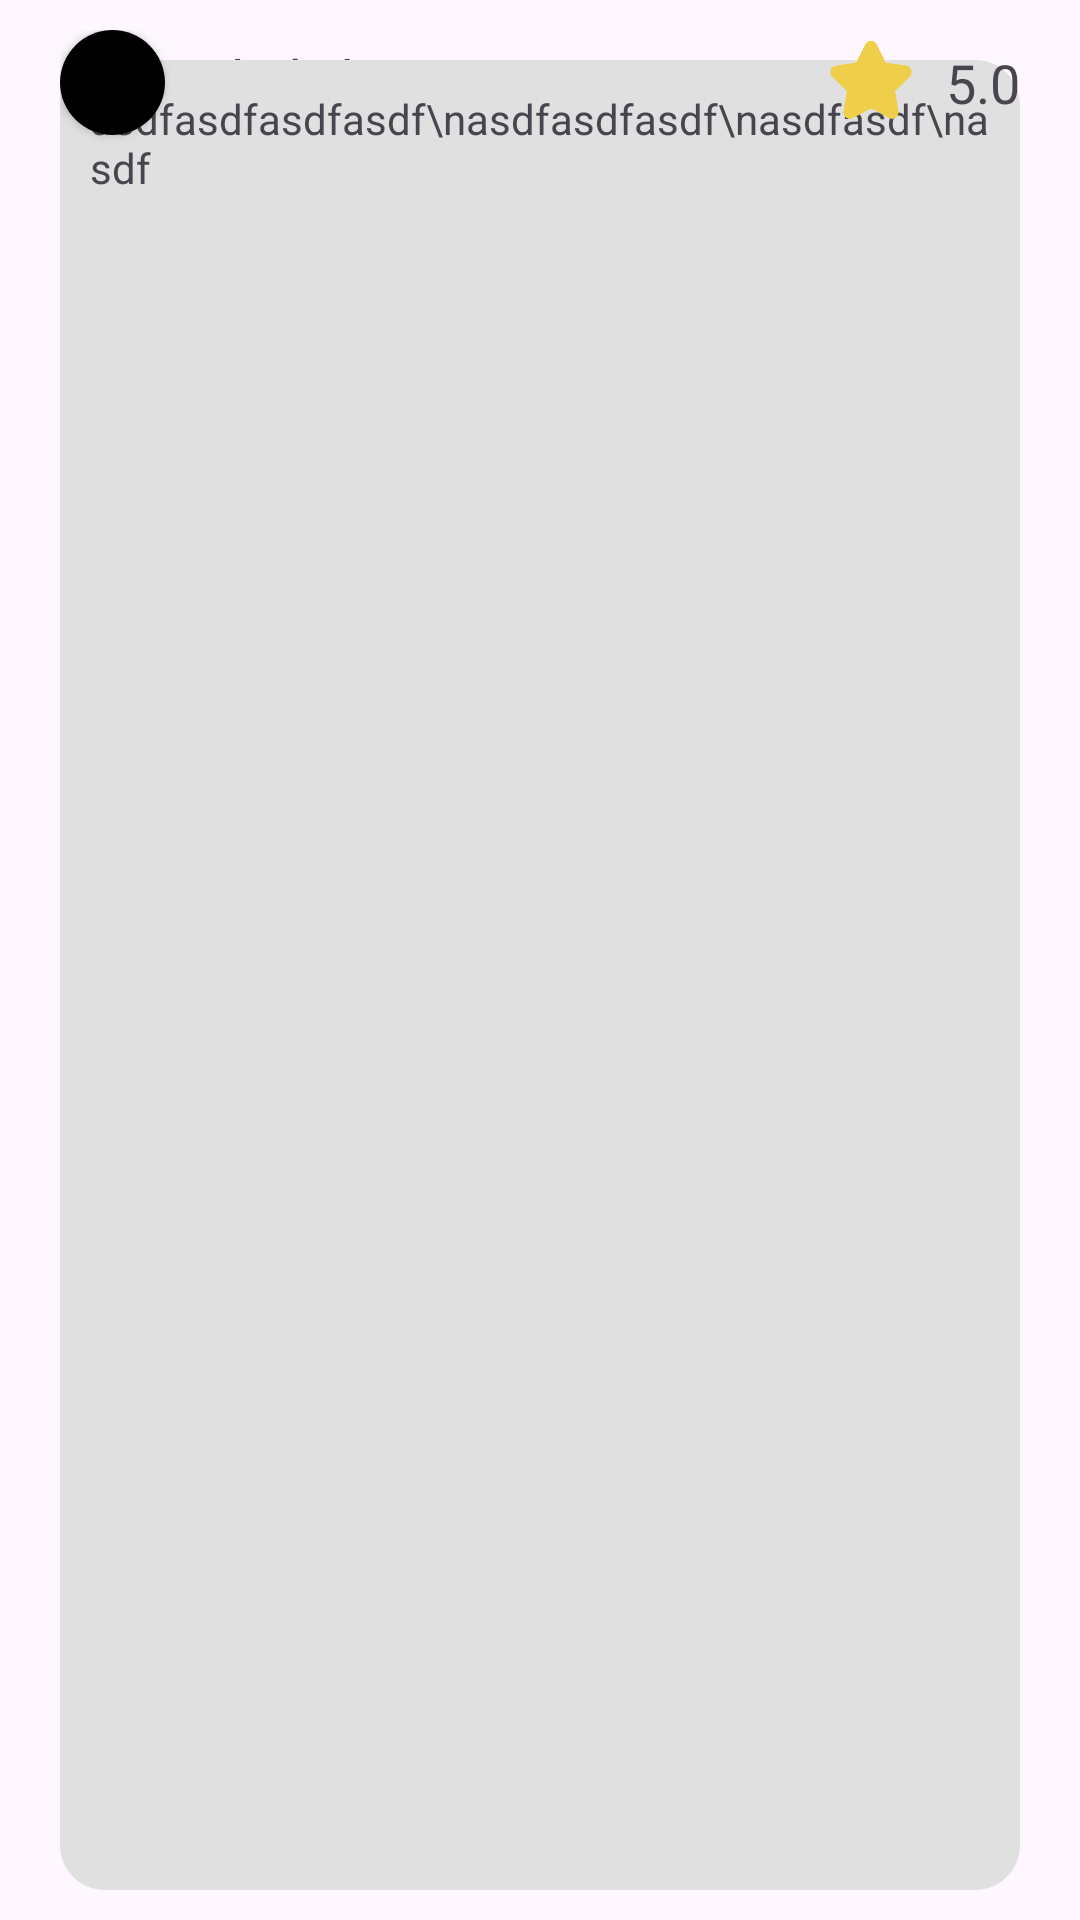

Layout XML and referenced resources for this Android screen:
<!-- AndroidManifest.xml: application theme Theme.GangwonHyuil -->
<!-- res/layout/rv_item_review.xml -->
<?xml version="1.0" encoding="utf-8"?>
<androidx.constraintlayout.widget.ConstraintLayout xmlns:android="http://schemas.android.com/apk/res/android"
    xmlns:tools="http://schemas.android.com/tools"
    android:layout_width="match_parent"
    android:layout_height="wrap_content"
    android:paddingStart="20dp"
    android:paddingEnd="20dp"
    android:paddingBottom="10dp"
    android:paddingTop="10dp"
    xmlns:app="http://schemas.android.com/apk/res-auto">

    <androidx.cardview.widget.CardView
        android:id="@+id/cardView"
        android:layout_width="35dp"
        android:layout_height="35dp"
        app:cardCornerRadius="100dp"
        app:layout_constraintStart_toStartOf="parent"
        app:layout_constraintTop_toTopOf="parent">

        <ImageView
            android:id="@+id/img_review_item_profile"
            android:layout_width="match_parent"
            android:layout_height="match_parent"
            android:scaleType="centerCrop"
            android:src="@color/black" />

    </androidx.cardview.widget.CardView>

    <TextView
        android:id="@+id/tv_review_item_creator"
        android:layout_width="wrap_content"
        android:layout_height="wrap_content"
        android:text="작성자"
        android:textSize="20sp"
        android:layout_marginStart="10dp"
        app:layout_constraintBottom_toBottomOf="@+id/cardView"
        app:layout_constraintStart_toEndOf="@+id/cardView"
        app:layout_constraintTop_toTopOf="@+id/cardView" />

    <TextView
        android:id="@+id/ed_review_text"
        android:layout_width="match_parent"
        android:layout_height="match_parent"
        android:layout_marginTop="10dp"
        android:background="@drawable/review_text_background"
        android:padding="10dp"
        android:text="asdfasdfasdfasdf\nasdfasdfasdf\nasdfasdf\nasdf"
        app:layout_constraintEnd_toEndOf="parent"
        app:layout_constraintStart_toStartOf="parent"
        app:layout_constraintTop_toBottomOf="@+id/cardView" />

    <ImageView
        android:id="@+id/img_review_scope"
        android:layout_width="30dp"
        android:layout_height="30dp"
        android:src="@drawable/ic_review_star"
        android:layout_marginEnd="10dp"
        app:layout_constraintBottom_toBottomOf="@+id/cardView"
        app:layout_constraintEnd_toStartOf="@+id/tv_review_scope_text"
        app:layout_constraintTop_toTopOf="@+id/cardView" />

    <TextView
        android:id="@+id/tv_review_scope_text"
        android:layout_width="wrap_content"
        android:layout_height="wrap_content"
        android:text="5.0"
        android:textSize="18sp"
        app:layout_constraintBottom_toBottomOf="@+id/cardView"
        app:layout_constraintEnd_toEndOf="@+id/ed_review_text"
        app:layout_constraintTop_toTopOf="@+id/cardView" />

</androidx.constraintlayout.widget.ConstraintLayout>
<!-- resources referenced by this layout -->
<resources>
  <color name="black">#FF000000</color>
  <!-- drawable ic_review_star: png bitmap (drawable, 10615 bytes) -->
  <!-- drawable review_text_background (drawable) -->
  <?xml version="1.0" encoding="utf-8"?>
  <shape xmlns:android="http://schemas.android.com/apk/res/android">
      <stroke android:color="@color/light_gray"
          android:width="6dp"/>
      <corners android:radius="12dp"/>
      <solid android:color="@color/light_gray"/>
  </shape>
  <style name="Theme.GangwonHyuil" parent="Base.Theme.GangwonHyuil" />
  <color name="light_gray">#E0E0E0</color>
  <style name="Base.Theme.GangwonHyuil" parent="Theme.Material3.DayNight.NoActionBar">
          
          
      </style>
</resources>
